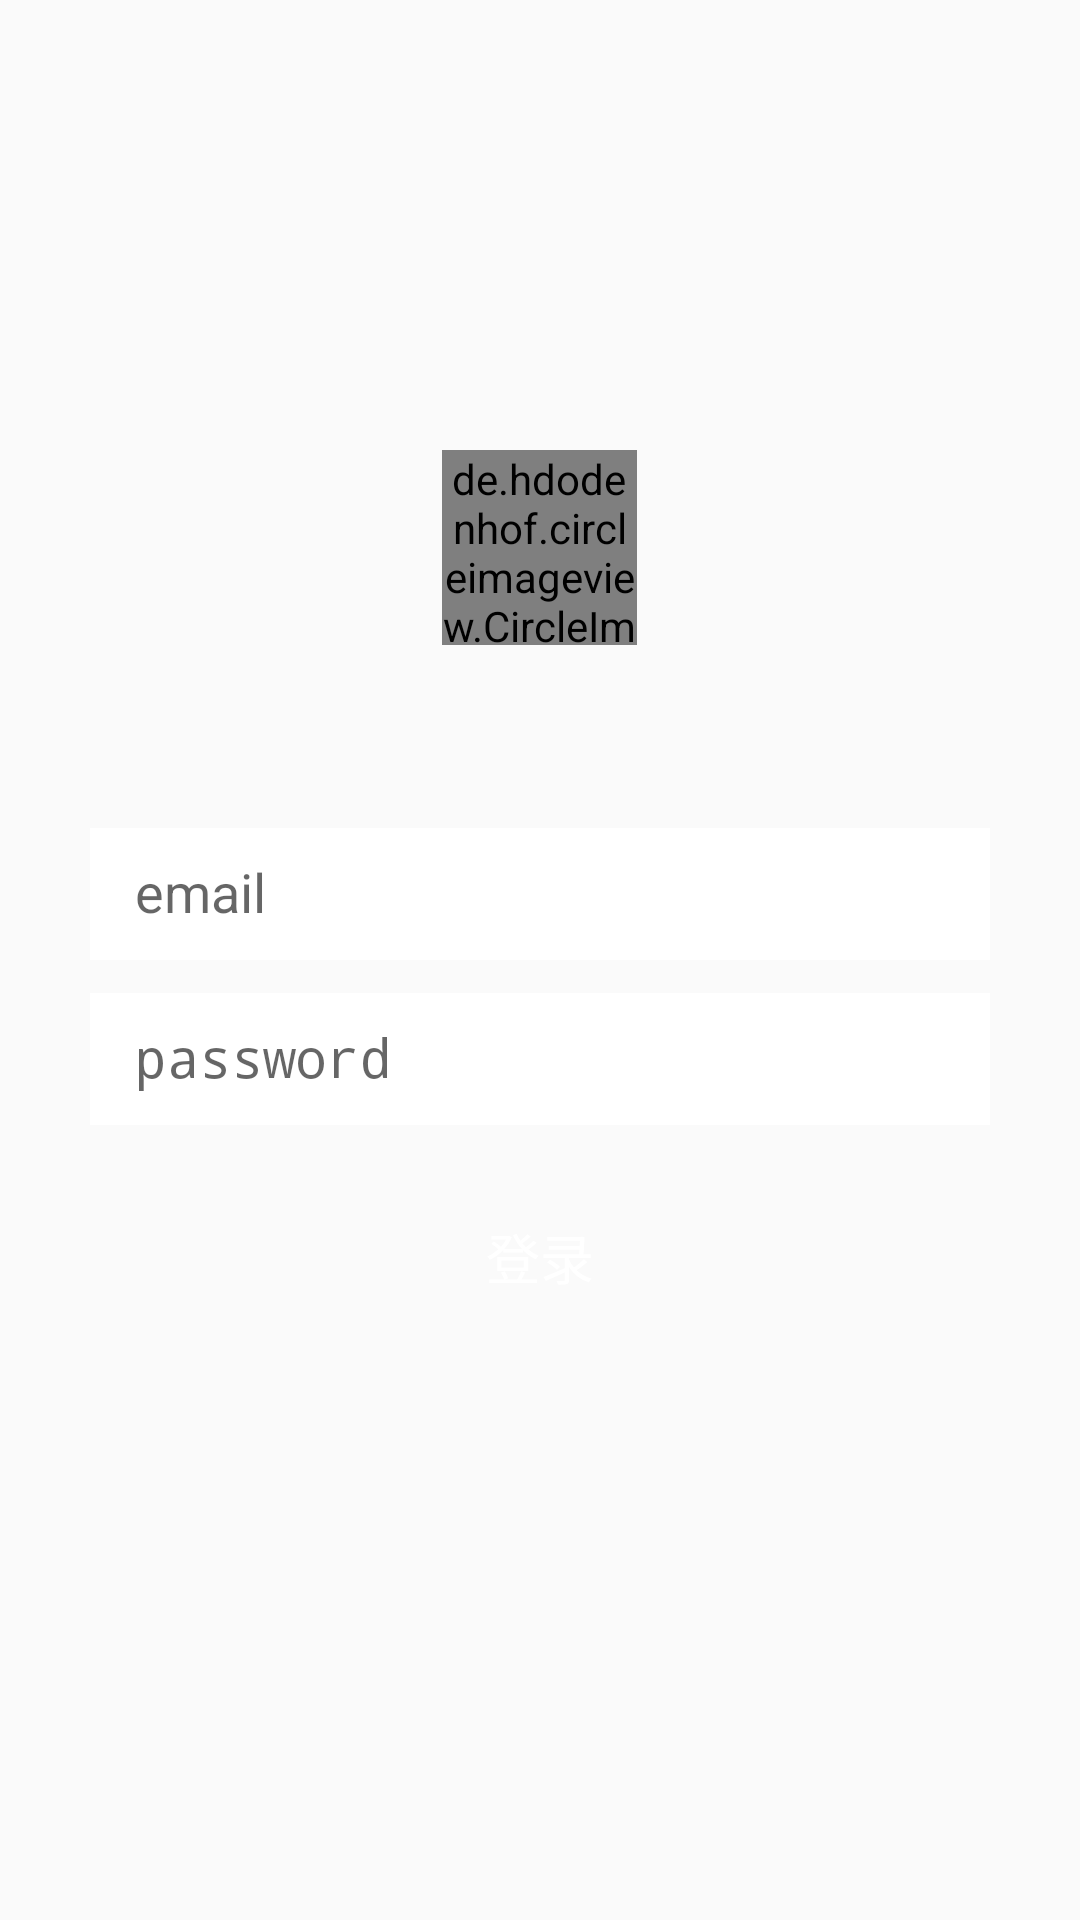

Android layout source for this screen:
<!-- AndroidManifest.xml: application theme AppTheme -->
<!-- res/layout/layout_main.xml -->
<?xml version="1.0" encoding="utf-8"?>
<RelativeLayout xmlns:android="http://schemas.android.com/apk/res/android"
    android:layout_width="match_parent"
    android:layout_height="match_parent"
    xmlns:app="http://schemas.android.com/apk/res-auto">

    <de.hdodenhof.circleimageview.CircleImageView
        android:layout_width="65dp"
        android:layout_height="65dp"
        android:src="@mipmap/avatar_logo"
        app:civ_border_color="@color/colorPrimary"
        app:civ_border_width="2dp"
        app:civ_border_overlay="true"
        android:layout_centerHorizontal="true"
        android:layout_above="@id/ll_login"
        android:layout_marginBottom="50dp" />

    <LinearLayout
        android:id="@+id/ll_login"
        android:layout_width="match_parent"
        android:layout_height="wrap_content"
        android:layout_centerVertical="true"
        android:layout_marginHorizontal="30dp"
        android:orientation="vertical">

        <com.google.android.material.textfield.TextInputLayout
            android:id="@+id/til_email"
            android:layout_width="match_parent"
            android:layout_height="wrap_content">

            <EditText
                android:id="@+id/edt_email"
                android:layout_width="match_parent"
                android:layout_height="44dp"
                android:background="@android:color/white"
                android:hint="email"
                android:singleLine="true"
                android:paddingLeft="15dp"
                android:maxLines="1" />
        </com.google.android.material.textfield.TextInputLayout>

        <com.google.android.material.textfield.TextInputLayout
            android:id="@+id/til_password"
            android:layout_width="match_parent"
            android:layout_height="wrap_content">

            <EditText
                android:id="@+id/edt_password"
                android:layout_width="match_parent"
                android:layout_height="44dp"
                android:singleLine="true"
                android:inputType="textPassword"
                android:background="@android:color/white"
                android:hint="password"
                android:paddingLeft="15dp"
                android:maxLines="1" />
        </com.google.android.material.textfield.TextInputLayout>
    </LinearLayout>

    <Button
        android:id="@+id/btn_login"
        android:layout_width="200dp"
        android:layout_height="wrap_content"
        android:layout_below="@id/ll_login"
        android:text="登录"
        android:elevation="10dp"
        android:layout_centerHorizontal="true"
        android:layout_marginTop="20dp"
        android:background="@drawable/login_btn_bg"
        android:textColor="@android:color/white"
        android:textSize="18sp" />
</RelativeLayout>
<!-- resources referenced by this layout -->
<resources>
  <color name="colorPrimary">#24292E</color>
  <!-- drawable login_btn_bg (drawable) -->
  <?xml version="1.0" encoding="utf-8"?>
  <selector xmlns:android="http://schemas.android.com/apk/res/android">
      <item android:state_pressed="false" android:drawable="@drawable/btn_bg"/>
      <item android:state_pressed="true" android:drawable="@drawable/btn_pressed_bg"/>
  </selector>
  <!-- mipmap avatar_logo: jpg bitmap (mipmap-xhdpi, 16865 bytes) -->
  <style name="AppTheme" parent="Theme.AppCompat.Light.NoActionBar">
          
          <item name="colorPrimary">@color/colorPrimary</item>
          <item name="colorPrimaryDark">@color/colorPrimaryDark</item>
          <item name="colorAccent">@color/colorAccent</item>
      </style>
  <color name="colorPrimaryDark">#333333</color>
  <color name="colorAccent">#3F51B5</color>
</resources>
